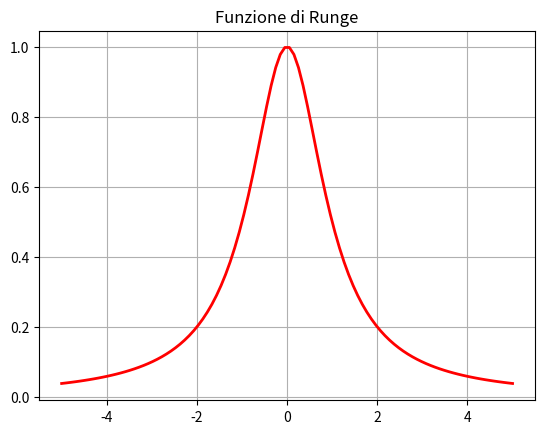

Source code (Python): (Note: this script raises an exception after producing the figure.)
import numpy as np
import matplotlib.pyplot as plt

# Definizione di f (tramite lambda function)
f = lambda x: 1.0/(1+x**2)

# Creazione dell'intervallo di punti
a = -5
b = 5
x_grid = np.linspace(a, b, 100)

# Rappresentazione di f
plt.figure()
plt.plot(x_grid, f(x_grid), 'r-', linewidth=2)
plt.title("Funzione di Runge")
plt.grid()
plt.show()

from numpy import polyfit, polyval

#Esempio di interpolazione polinomiale di Lagrange con grado n=4 usando n+1 nodi equispaziati sull'intervallo [a,b].

# Esempio della costruzione della base di Lagrange con grado n=3 usando n+1 nodi equispaziati sull'intervallo [a,b].

# grado del polinomio

# estremi dell'intervallo

# numero dei nodi

# nodi nell'intervallo

# punti dove valutiamo il polinomio per la rappresentazione grafica
x_grid = np.linspace(a, b, 100)

plt.figure()
plt.plot(x_nodi, np.zeros(n_nodi), 'ko-', label = 'nodi')

# costruzione delle funzioni di base e rappresentazione
# TO DO...

plt.title("Basi di Lagrange")
plt.legend()
plt.xlabel("x")
plt.ylabel("L")
plt.show()

num_intervalli = [7, 9, 11]

plt.figure(figsize = (10,6))
plt.plot(x_grid, f(x_grid), linewidth=2, label='f(x)')
plt.title("Funzione di Runge e interpolazione con nodi equispaziati")
plt.grid()

# Costruzione delle interpolanti e rappresentazione
# TO DO...
#plt.plot(x_grid, y, '--', label = '$\\Pi_{%d}$f(x)' %n, alpha = 0.5)

plt.legend()
plt.show()

def nodi_Chebyshev(a, b, n):
  """
  Calcolo degli n+1 nodi di Chebyshev sull'intervallo [a,b]
  Input:
  a: estremo sinistro dell'intervallo
  b: estremo destro dell'intervallo
  n: numero di intervalli (n+1 nodi)
  Output:
  x: nodi di Chebyshev
  """

  return

num_intervalli = [7, 9, 11]

plt.figure()
plt.plot(x_grid, f(x_grid), linewidth=2, label='f(x)')
plt.title("Funzione di Runge e interpolazione con nodi di Chebyshev")
plt.grid()

# Costruzione delle interpolanti e rappresentazione
# TO DO...copia e incolla da esercizio precedente

# sigma ed epsilon
sigma = [0.00, 0.06, 0.14, 0.25, 0.31, 0.47, 0.60, 0.70]
epsilon = [0.00, 0.08, 0.14, 0.20, 0.23, 0.25, 0.28, 0.29]

# Rappresentare i dati in un grafico sforzo vs deformazione
plt.figure()
plt.plot(sigma, epsilon, 's')
plt.xlabel("sforzo $\\sigma$")
plt.ylabel("deformazione $\\varepsilon$")
plt.title("Dati sperimentali")
plt.grid()
plt.show()

# Interpolazione di Lagrange e rappresentazione grafica

plt.figure()
plt.plot(sigma, epsilon, 's', label='Dati')
plt.xlabel("sforzo $\\sigma$")
plt.ylabel("deformazione $\\varepsilon$")
plt.title("Interpolazione polinomiale")
plt.legend()
plt.grid()

from numpy import interp

# Interpolazione composita (spline lineare) e rappresentazione

plt.figure()
plt.plot(sigma, epsilon, 's', label='Dati')
plt.xlabel("sforzo $\\sigma$")
plt.ylabel("deformazione $\\varepsilon$")
plt.title("Spline lineare")
plt.legend()
plt.grid()

from scipy.interpolate import CubicSpline

# Interpolazione composita (spline cubica) e rappresentazione grafica
plt.figure()
plt.plot(sigma, epsilon, 's', label='Dati')
plt.xlabel("sforzo $\\sigma$")
plt.ylabel("deformazione $\\varepsilon$")
plt.title("Spline cubica")
plt.legend()
plt.grid()

# Approssimazione ai minimi quadrati e rappresentazione grafica

plt.figure()
plt.plot(sigma, epsilon, 's', label='Dati')
plt.xlabel("sforzo $\\sigma$")
plt.ylabel("deformazione $\\varepsilon$")
plt.title("Minimi quadrati")
plt.legend()
plt.grid()

# Punti di valutazione
# x_grid (eventualmente ridefinire)

# Confronto
plt.figure(figsize=(10,6))

# Interpolante di Lagrange

# Spline lineare

# Spline cubica

# Minimi quadrati

# Dati
plt.plot(sigma, epsilon, 'ks', label='Dati')

plt.legend()
plt.title("Confronto tra diverse approssimazioni dei dati")
plt.grid()
plt.xlabel("Sforzo $\\sigma$")
plt.ylabel("Deformazione $\\varepsilon$")
plt.show()

# Stima dei valori

# Confronto grafico
